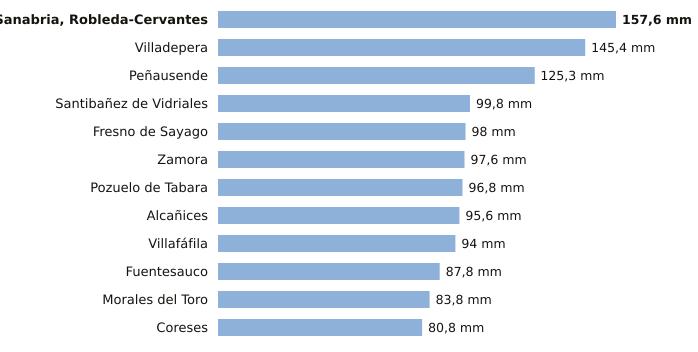

Values plotted in this chart, from the file beside it:
estacion, provincia, indicativo, mm_6_dias_anteriores, mm_hoy, mm_7_dias, horas_de_hoy
Sanabria, Robleda-Cervantes, Zamora, 2766E, 157.6, 0.0, 157.6, 6
Villadepera, Zamora, 2804F, 145.4, 0.0, 145.4, 3
Peñausende, Zamora, 2882D, 125.2, 0.1, 125.3, 6
Santibañez de Vidriales, Zamora, 2777K, 99.8, 0.0, 99.8, 2
Fresno de Sayago, Zamora, 2885K, 98.0, 0.0, 98.0, 5
Zamora, Zamora, 2614, 97.6, 0.0, 97.6, 6
Pozuelo de Tabara, Zamora, 2789H, 96.8, 0.0, 96.8, 4
Alcañices, Zamora, 2966D, 95.6, 0.0, 95.6, 5
Villafáfila, Zamora, 2611D, 94.0, 0.0, 94.0, 5
Fuentesauco, Zamora, 2555B, 87.8, 0.0, 87.8, 5
Morales del Toro, Zamora, 2536D, 83.8, 0.0, 83.8, 3
Coreses, Zamora, 2565, 80.8, 0.0, 80.8, 6
